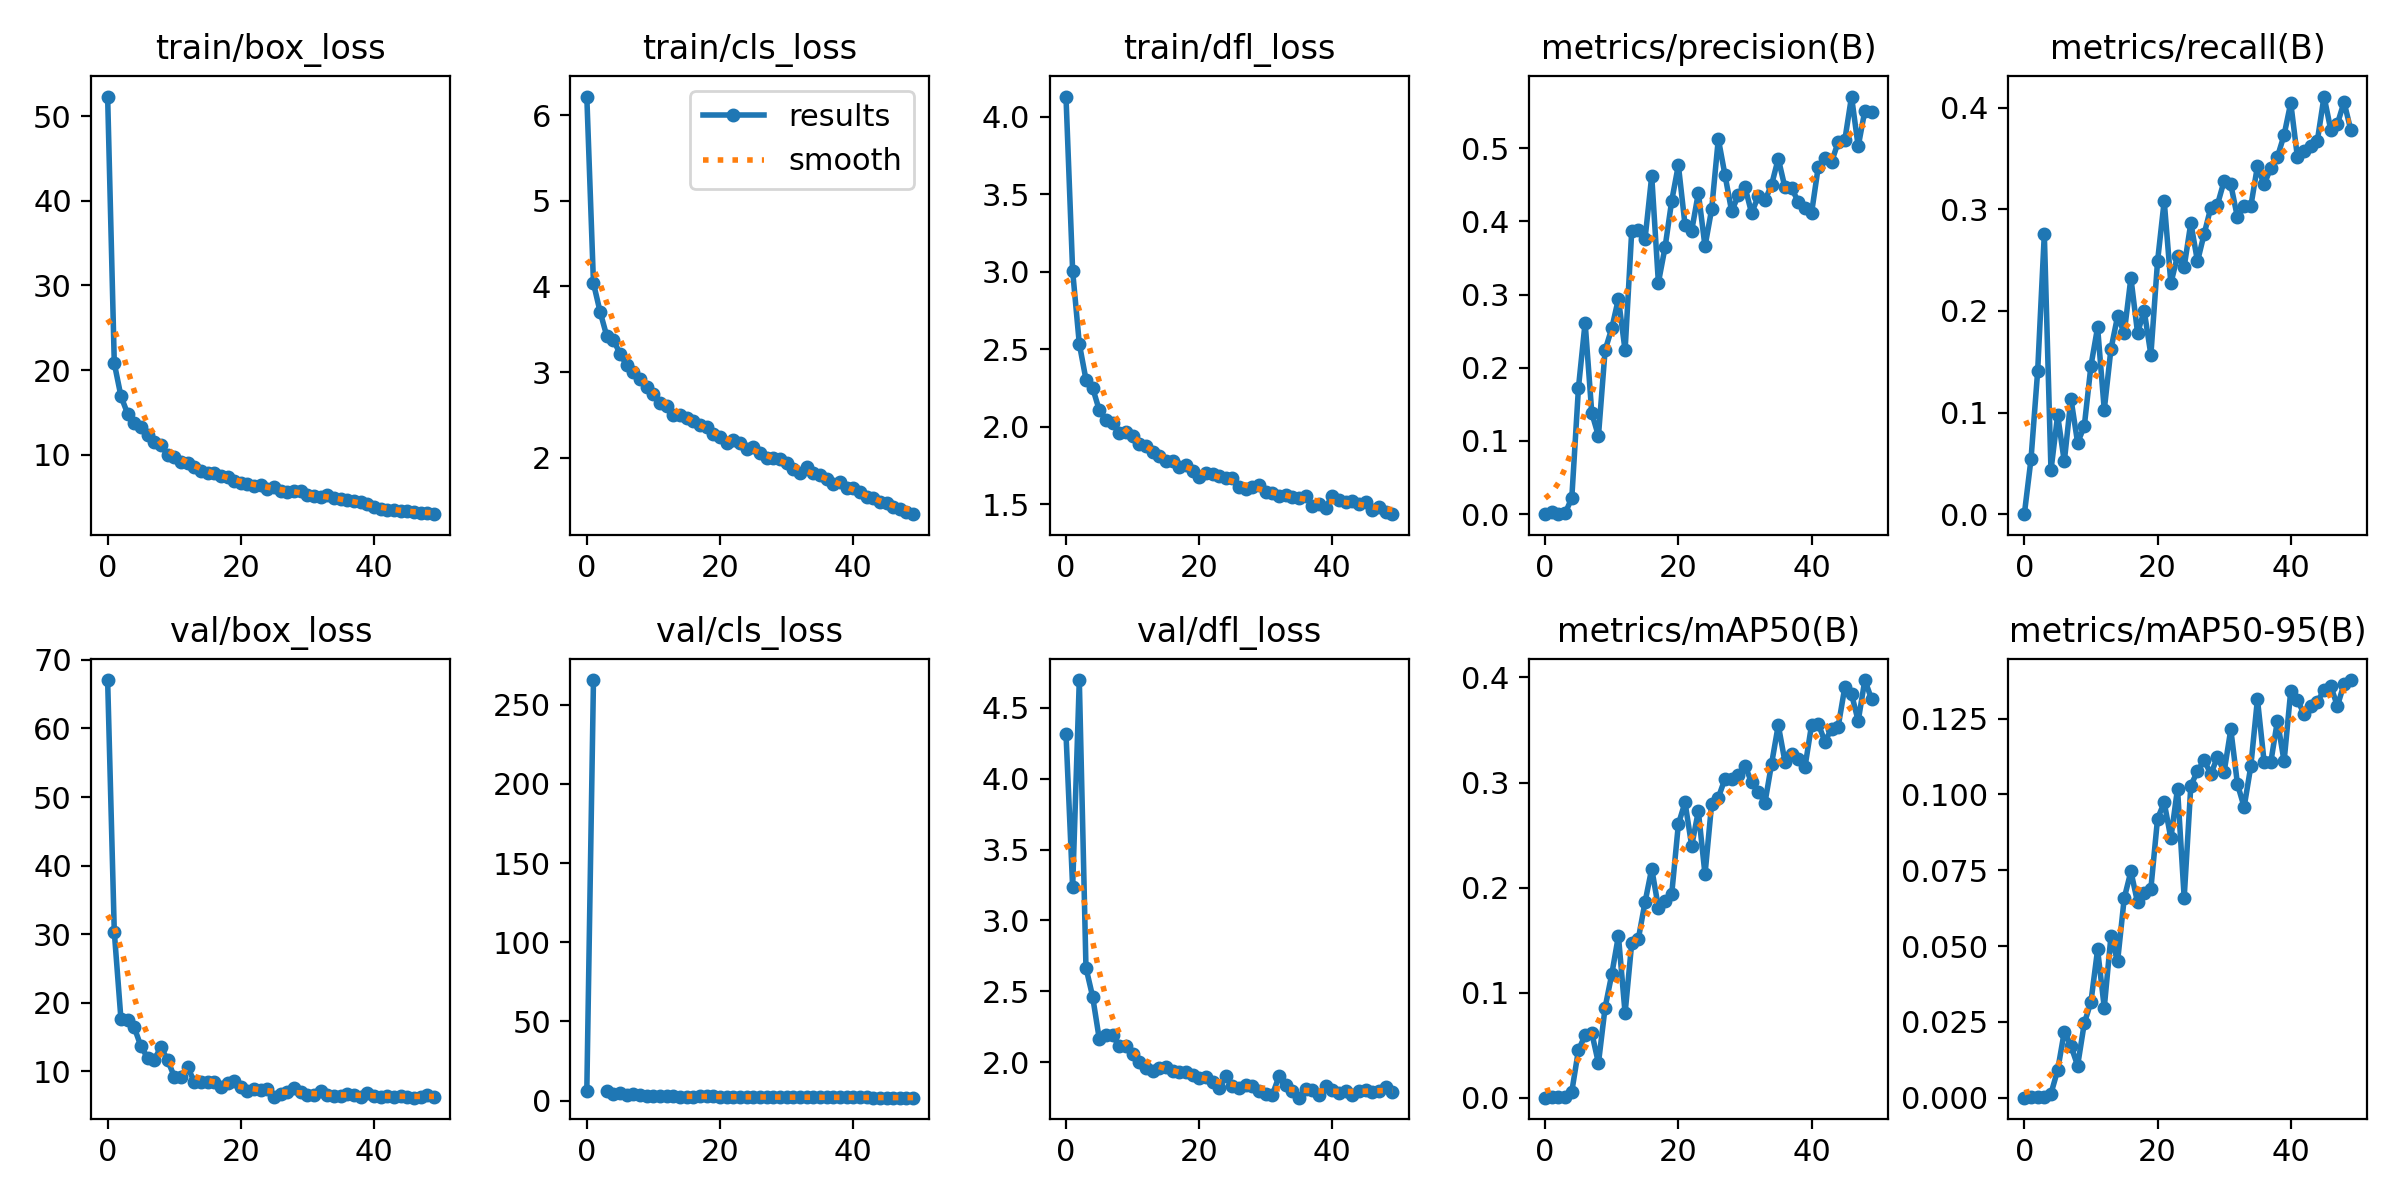

Values plotted in this chart, from the file beside it:
epoch, train/box_loss, train/cls_loss, train/dfl_loss, metrics/precision(B), metrics/recall(B), metrics/mAP50(B), metrics/mAP50-95(B), val/box_loss, val/cls_loss, val/dfl_loss, lr/pg0, lr/pg1, lr/pg2
0, 52.34, 6.216, 4.13, 0, 0, 0, 0, 67.05, 6.214, 4.319, 0.0006561, 0.0006561, 0.0006561
1, 20.79, 4.036, 3.004, 0.00344, 0.05405, 0.00098, 0.00024, 30.31, 265.6, 3.234, 0.001297, 0.001297, 0.001297
2, 16.9, 3.703, 2.535, 0.00061, 0.1405, 0.00035, 0.00011, 17.6, inf, 4.697, 0.001911, 0.001911, 0.001911
3, 14.84, 3.42, 2.304, 0.00119, 0.2757, 0.00088, 0.00026, 17.49, 5.829, 2.666, 0.001881, 0.001881, 0.001881
4, 13.73, 3.379, 2.25, 0.02221, 0.04324, 0.00578, 0.00135, 16.41, 3.946, 2.462, 0.001881, 0.001881, 0.001881
5, 13.25, 3.208, 2.105, 0.1728, 0.0973, 0.04543, 0.00904, 13.65, 4.824, 2.163, 0.001842, 0.001842, 0.001842
6, 12.31, 3.082, 2.04, 0.2619, 0.05182, 0.05932, 0.02176, 12, 3.221, 2.193, 0.001802, 0.001802, 0.001802
7, 11.48, 3.006, 2.026, 0.1382, 0.1135, 0.06167, 0.01702, 11.73, 4.028, 2.189, 0.001762, 0.001762, 0.001762
8, 11.08, 2.919, 1.962, 0.1068, 0.07027, 0.03283, 0.01057, 13.53, 3.393, 2.111, 0.001723, 0.001723, 0.001723
9, 9.987, 2.823, 1.962, 0.2241, 0.08649, 0.0858, 0.02451, 11.66, 2.928, 2.111, 0.001683, 0.001683, 0.001683
10, 9.704, 2.743, 1.94, 0.2539, 0.1459, 0.1174, 0.03157, 9.249, 2.755, 2.06, 0.001644, 0.001644, 0.001644
11, 9.146, 2.639, 1.886, 0.2943, 0.1838, 0.1541, 0.04886, 9.226, 2.88, 2.003, 0.001604, 0.001604, 0.001604
12, 8.957, 2.603, 1.874, 0.2238, 0.1027, 0.08036, 0.02968, 10.68, 2.955, 1.96, 0.001564, 0.001564, 0.001564
13, 8.496, 2.504, 1.838, 0.3873, 0.1622, 0.1474, 0.05315, 8.489, 2.706, 1.939, 0.001525, 0.001525, 0.001525
14, 8.109, 2.494, 1.809, 0.388, 0.1946, 0.1515, 0.04495, 8.404, 2.542, 1.959, 0.001485, 0.001485, 0.001485
15, 7.859, 2.467, 1.778, 0.3763, 0.1784, 0.1862, 0.06579, 8.522, 2.52, 1.966, 0.001446, 0.001446, 0.001446
16, 7.844, 2.431, 1.78, 0.4621, 0.2324, 0.218, 0.0746, 8.442, 2.383, 1.935, 0.001406, 0.001406, 0.001406
17, 7.487, 2.385, 1.739, 0.3163, 0.1784, 0.181, 0.06439, 7.782, 2.791, 1.932, 0.001366, 0.001366, 0.001366
18, 7.339, 2.363, 1.749, 0.3644, 0.2, 0.1868, 0.06741, 8.351, 2.654, 1.929, 0.001327, 0.001327, 0.001327
19, 6.921, 2.277, 1.71, 0.4281, 0.1568, 0.1938, 0.0689, 8.577, 2.679, 1.912, 0.001287, 0.001287, 0.001287
20, 6.634, 2.244, 1.677, 0.4769, 0.2487, 0.2603, 0.09196, 7.685, 2.293, 1.887, 0.001248, 0.001248, 0.001248
21, 6.512, 2.168, 1.703, 0.3953, 0.3081, 0.2811, 0.09732, 7.08, 2.306, 1.892, 0.001208, 0.001208, 0.001208
22, 6.303, 2.209, 1.693, 0.3873, 0.227, 0.2397, 0.08552, 7.441, 2.256, 1.859, 0.001168, 0.001168, 0.001168
23, 6.465, 2.169, 1.683, 0.4389, 0.254, 0.2727, 0.1019, 7.3, 2.231, 1.814, 0.001129, 0.001129, 0.001129
24, 5.922, 2.098, 1.67, 0.366, 0.2434, 0.2125, 0.06591, 7.484, 2.458, 1.901, 0.001089, 0.001089, 0.001089
25, 6.162, 2.13, 1.666, 0.4167, 0.2865, 0.2799, 0.1029, 6.339, 2.246, 1.829, 0.00105, 0.00105, 0.00105
26, 5.745, 2.051, 1.61, 0.5127, 0.2487, 0.2855, 0.1076, 6.661, 2.225, 1.814, 0.00101, 0.00101, 0.00101
27, 5.578, 1.991, 1.595, 0.4634, 0.2757, 0.3036, 0.1113, 6.983, 2.158, 1.841, 0.0009704, 0.0009704, 0.0009704
28, 5.693, 1.998, 1.612, 0.4139, 0.3016, 0.3037, 0.1066, 7.539, 2.206, 1.831, 0.0009308, 0.0009308, 0.0009308
29, 5.687, 1.989, 1.62, 0.4356, 0.3045, 0.3071, 0.1124, 7.03, 2.116, 1.795, 0.0008912, 0.0008912, 0.0008912
30, 5.198, 1.94, 1.576, 0.4471, 0.3278, 0.3161, 0.1074, 6.489, 2.099, 1.777, 0.0008516, 0.0008516, 0.0008516
31, 5.15, 1.875, 1.573, 0.4113, 0.3243, 0.3, 0.1214, 6.509, 2.064, 1.77, 0.000812, 0.000812, 0.000812
32, 4.966, 1.824, 1.552, 0.4347, 0.2919, 0.2913, 0.1034, 7.074, 2.141, 1.903, 0.0007724, 0.0007724, 0.0007724
33, 5.244, 1.888, 1.56, 0.4287, 0.3027, 0.2807, 0.09582, 6.622, 2.149, 1.836, 0.0007328, 0.0007328, 0.0007328
34, 4.88, 1.827, 1.543, 0.4502, 0.3027, 0.318, 0.1092, 6.393, 2.052, 1.798, 0.0006932, 0.0006932, 0.0006932
35, 4.695, 1.798, 1.539, 0.4859, 0.3423, 0.3547, 0.1314, 6.421, 1.951, 1.749, 0.0006536, 0.0006536, 0.0006536
36, 4.602, 1.756, 1.553, 0.4465, 0.3243, 0.3199, 0.1108, 6.704, 2.026, 1.811, 0.000614, 0.000614, 0.000614
37, 4.469, 1.689, 1.486, 0.4457, 0.3405, 0.3273, 0.1105, 6.57, 2.023, 1.8, 0.0005744, 0.0005744, 0.0005744
38, 4.442, 1.723, 1.504, 0.4267, 0.3513, 0.3227, 0.1243, 6.216, 1.97, 1.766, 0.0005348, 0.0005348, 0.0005348
39, 4.207, 1.644, 1.477, 0.418, 0.373, 0.3144, 0.1109, 6.837, 1.98, 1.835, 0.0004952, 0.0004952, 0.0004952
40, 3.764, 1.651, 1.555, 0.4116, 0.4046, 0.3548, 0.1341, 6.438, 1.93, 1.801, 0.0004556, 0.0004556, 0.0004556
41, 3.569, 1.6, 1.529, 0.4742, 0.3513, 0.3562, 0.1311, 6.306, 1.952, 1.779, 0.000416, 0.000416, 0.000416
42, 3.481, 1.546, 1.513, 0.4872, 0.3568, 0.3388, 0.1265, 6.433, 1.925, 1.794, 0.0003764, 0.0003764, 0.0003764
43, 3.501, 1.533, 1.519, 0.481, 0.3622, 0.3512, 0.1292, 6.262, 1.889, 1.771, 0.0003368, 0.0003368, 0.0003368
44, 3.282, 1.479, 1.498, 0.5087, 0.3676, 0.3533, 0.1305, 6.462, 1.912, 1.793, 0.0002972, 0.0002972, 0.0002972
45, 3.365, 1.474, 1.515, 0.5115, 0.4108, 0.3911, 0.1345, 6.337, 1.833, 1.804, 0.0002576, 0.0002576, 0.0002576
46, 3.171, 1.422, 1.462, 0.5706, 0.3784, 0.3844, 0.1358, 6.168, 1.821, 1.789, 0.000218, 0.000218, 0.000218
47, 3.144, 1.397, 1.484, 0.5024, 0.3838, 0.3586, 0.1291, 6.332, 1.839, 1.796, 0.0001784, 0.0001784, 0.0001784
48, 3.054, 1.364, 1.447, 0.5513, 0.4054, 0.3976, 0.1364, 6.495, 1.842, 1.825, 0.0001388, 0.0001388, 0.0001388
49, 2.956, 1.342, 1.435, 0.5489, 0.3784, 0.3796, 0.1377, 6.31, 1.804, 1.791, 9.92e-05, 9.92e-05, 9.92e-05
